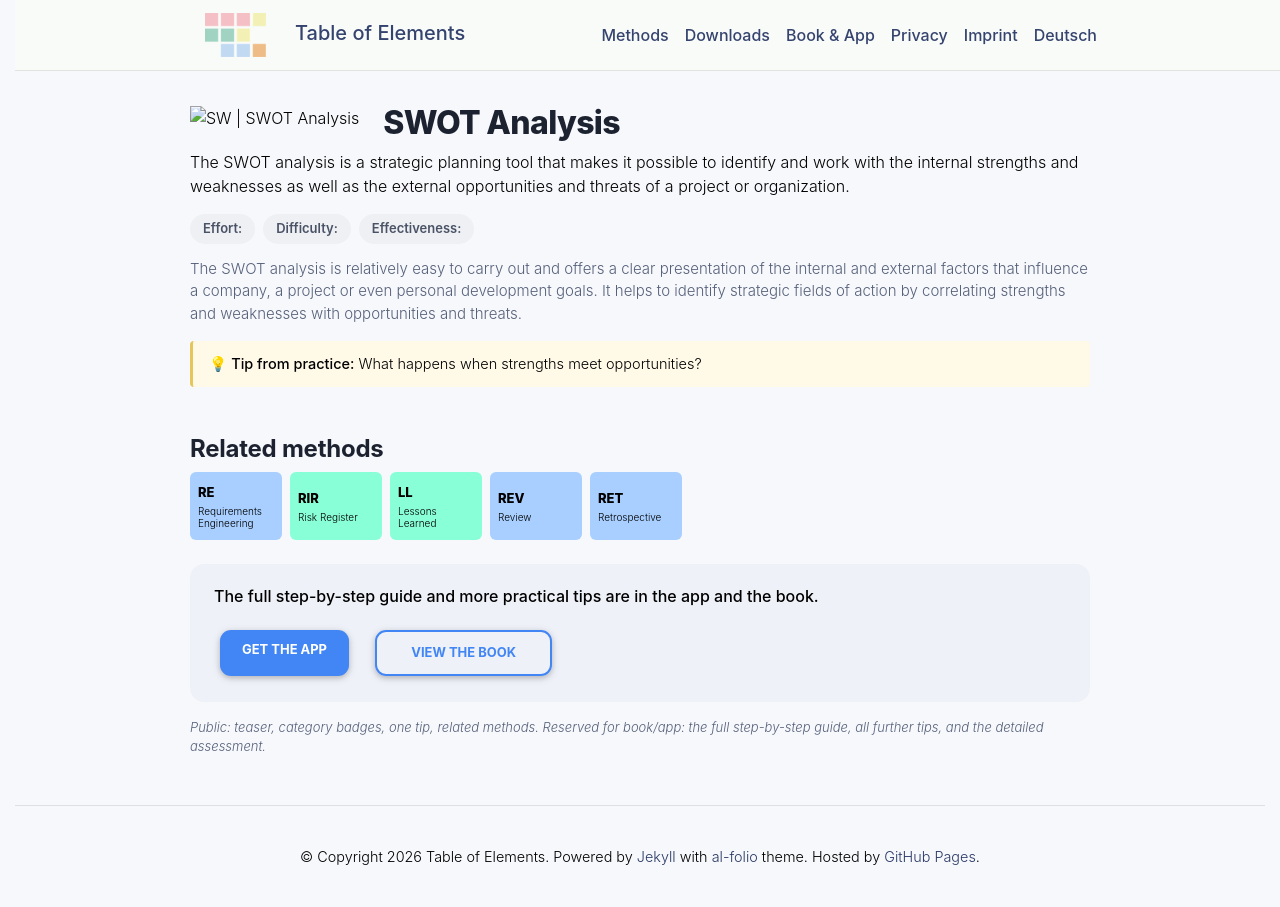

repository: table-of-elements/table-of-elements.github.io · page: en/elements/SW/index.html · generator: jekyll

---
lang: en
layout: default
permalink: /en/elements/SW/
subtitle: "SWOT Analysis"
title: "SW | SWOT Analysis"
description: "The SWOT analysis is a strategic planning tool that makes it possible to identify and work with the internal strengths and weaknesses as well as the external opportunities and threats of a project or organization."
og_image: /assets/img/elements/en/SW.og.png
---

{% include figure.liquid loading="eager" path="assets/img/elements/en/SW.card.png" class="img-fluid" width="300" height="300" alt="SW | SWOT Analysis" %}

# SWOT Analysis

The SWOT analysis is a strategic planning tool that makes it possible to identify and work with the internal strengths and weaknesses as well as the external opportunities and threats of a project or organization.
